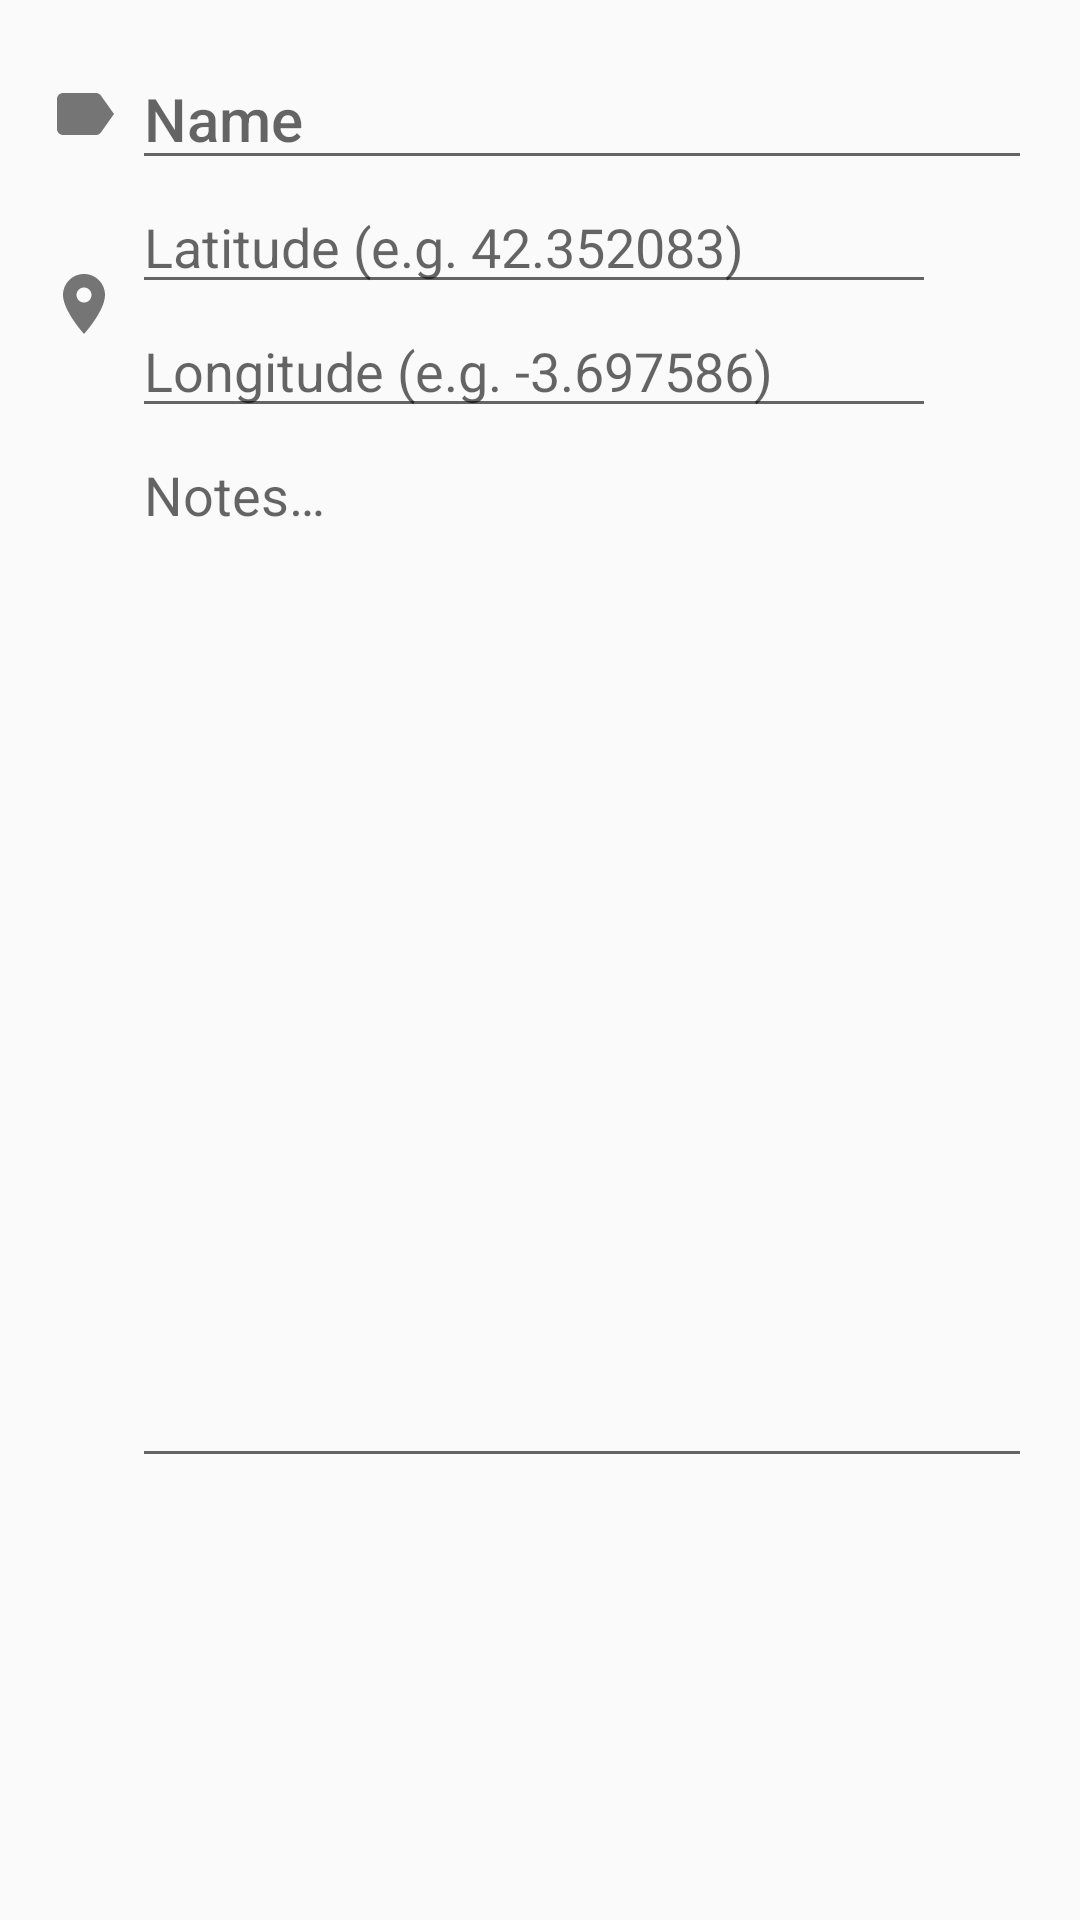

This screen was rendered from an Android layout file. Write that file and the resources it references.
<!-- AndroidManifest.xml: application theme AppTheme -->
<!-- res/layout/addeditapiary_frag.xml -->
<?xml version="1.0" encoding="utf-8"?>


<ScrollView xmlns:android="http://schemas.android.com/apk/res/android"
            android:layout_width="match_parent"
            android:layout_height="match_parent">

    <LinearLayout
        android:layout_width="match_parent"
        android:layout_height="wrap_content"
        android:orientation="vertical"
        android:paddingBottom="@dimen/activity_vertical_margin"
        android:paddingLeft="@dimen/activity_horizontal_margin"
        android:paddingRight="@dimen/activity_horizontal_margin"
        android:paddingTop="@dimen/activity_vertical_margin">

        <LinearLayout
            android:layout_width="match_parent"
            android:layout_height="wrap_content"
            android:orientation="horizontal">

            <ImageView
                android:id="@+id/name_icon"
                android:layout_width="24dp"
                android:layout_height="24dp"
                android:layout_gravity="center"
                android:layout_marginEnd="4dp"
                android:adjustViewBounds="false"
                android:contentDescription="@string/name_icon"
                android:src="@drawable/ic_name"
                android:tint="@color/colorSecondaryText"/>

            <EditText
                android:id="@+id/add_apiary_name"
                android:layout_width="0dp"
                android:layout_height="wrap_content"
                android:layout_weight="1"
                android:hint="@string/apiary_name_hint"
                android:inputType="textCapWords"
                android:maxLines="1"
                android:textAppearance="@style/TextAppearance.AppCompat.Title"/>
        </LinearLayout>

        <LinearLayout
            android:layout_width="match_parent"
            android:layout_height="wrap_content"
            android:orientation="horizontal">

            <ImageView
                android:id="@+id/location_icon"
                android:layout_width="24dp"
                android:layout_height="24dp"
                android:layout_gravity="center"
                android:layout_marginEnd="4dp"
                android:adjustViewBounds="false"
                android:contentDescription="@string/location_icon"
                android:src="@drawable/ic_location"
                android:tint="@color/colorSecondaryText"/>

            <LinearLayout
                android:layout_width="0dp"
                android:layout_height="wrap_content"
                android:layout_weight="1"
                android:orientation="vertical">

                <EditText
                    android:id="@+id/add_apiary_latitude"
                    android:layout_width="match_parent"
                    android:layout_height="wrap_content"
                    android:hint="@string/apiary_location__latitude_hint"
                    android:inputType="numberSigned|numberDecimal"
                    android:maxLines="1"/>

                <EditText
                    android:id="@+id/add_apiary_longitude"
                    android:layout_width="match_parent"
                    android:layout_height="wrap_content"
                    android:hint="@string/apiary_location__longitude_hint"
                    android:inputType="numberSigned|numberDecimal"
                    android:maxLines="1"/>
            </LinearLayout>

            <LinearLayout
                android:layout_width="wrap_content"
                android:layout_height="wrap_content"
                android:orientation="vertical">

                <ImageView
                    android:id="@+id/get_location_icon"
                    android:layout_width="32dp"
                    android:layout_height="24dp"
                    android:layout_gravity="center_horizontal"
                    android:layout_marginTop="8dp"
                    android:adjustViewBounds="false"
                    android:contentDescription="@string/gps_location_icon"
                    android:src="@drawable/ic_get_location"
                    android:tint="@color/colorAccent"/>

                <TextView
                    android:id="@+id/location_precision"
                    android:layout_width="wrap_content"
                    android:layout_height="wrap_content"
                    android:layout_marginTop="4dp"
                    android:textSize="12sp"/>
            </LinearLayout>
        </LinearLayout>

        <LinearLayout
            android:layout_width="match_parent"
            android:layout_height="wrap_content"
            android:orientation="horizontal">

            <ImageView
                android:id="@+id/notes_icon"
                android:layout_width="24dp"
                android:layout_height="24dp"
                android:layout_gravity="top"
                android:layout_marginEnd="4dp"
                android:layout_marginTop="8dp"
                android:adjustViewBounds="false"
                android:contentDescription="@string/notes_icon"
                android:src="@drawable/ic_notes"
                android:tint="@color/colorSecondaryText"/>

            <EditText
                android:id="@+id/add_apiary_notes"
                android:layout_width="0dp"
                android:layout_height="350dp"
                android:layout_weight="1"
                android:gravity="top|left"
                android:hint="@string/apiary_notes_hint"
                android:inputType="textMultiLine|textCapSentences"/>
        </LinearLayout>
    </LinearLayout>
</ScrollView>
<!-- resources referenced by this layout -->
<resources>
  <color name="colorAccent">#607D8B</color>
  <color name="colorSecondaryText">#757575</color>
  <dimen name="activity_horizontal_margin">16dp</dimen>
  <dimen name="activity_vertical_margin">16dp</dimen>
  <!-- drawable ic_location (drawable-anydpi) -->
  <vector xmlns:android="http://schemas.android.com/apk/res/android"
          android:width="24dp"
          android:height="24dp"
          android:viewportHeight="24.0"
          android:viewportWidth="24.0">
      <path
          android:fillColor="#FF000000"
          android:pathData="M12,2C8.13,2 5,5.13 5,9c0,5.25 7,13 7,13s7,-7.75 7,-13c0,-3.87 -3.13,-7 -7,-7zM12,11.5c-1.38,0 -2.5,-1.12 -2.5,-2.5s1.12,-2.5 2.5,-2.5 2.5,1.12 2.5,2.5 -1.12,2.5 -2.5,2.5z"/>
  </vector>
  <!-- drawable ic_name (drawable-anydpi) -->
  <vector xmlns:android="http://schemas.android.com/apk/res/android"
          android:width="24dp"
          android:height="24dp"
          android:viewportHeight="24.0"
          android:viewportWidth="24.0">
      <path
          android:fillColor="#FF000000"
          android:pathData="M17.63,5.84C17.27,5.33 16.67,5 16,5L5,5.01C3.9,5.01 3,5.9 3,7v10c0,1.1 0.9,1.99 2,1.99L16,19c0.67,0 1.27,-0.33 1.63,-0.84L22,12l-4.37,-6.16z"/>
  </vector>
  <string name="apiary_location__latitude_hint">Latitude (e.g. 42.352083)</string>
  <string name="apiary_location__longitude_hint">Longitude (e.g. -3.697586)</string>
  <string name="apiary_name_hint">Name</string>
  <string name="apiary_notes_hint">Notes…</string>
  <string name="gps_location_icon">Get GPS location</string>
  <string name="location_icon">Location</string>
  <string name="name_icon">Name</string>
  <string name="notes_icon">Notes</string>
  <style name="AppTheme" parent="Base.AppTheme" />
  <style name="Base.AppTheme" parent="Theme.AppCompat.Light.NoActionBar">
          
          <item name="colorPrimary">@color/colorPrimary</item>
          <item name="colorPrimaryDark">@color/colorPrimaryDark</item>
          <item name="colorAccent">@color/colorAccent</item>
      </style>
  <color name="colorPrimary">#FFC107</color>
  <color name="colorPrimaryDark">#FFA000</color>
</resources>
